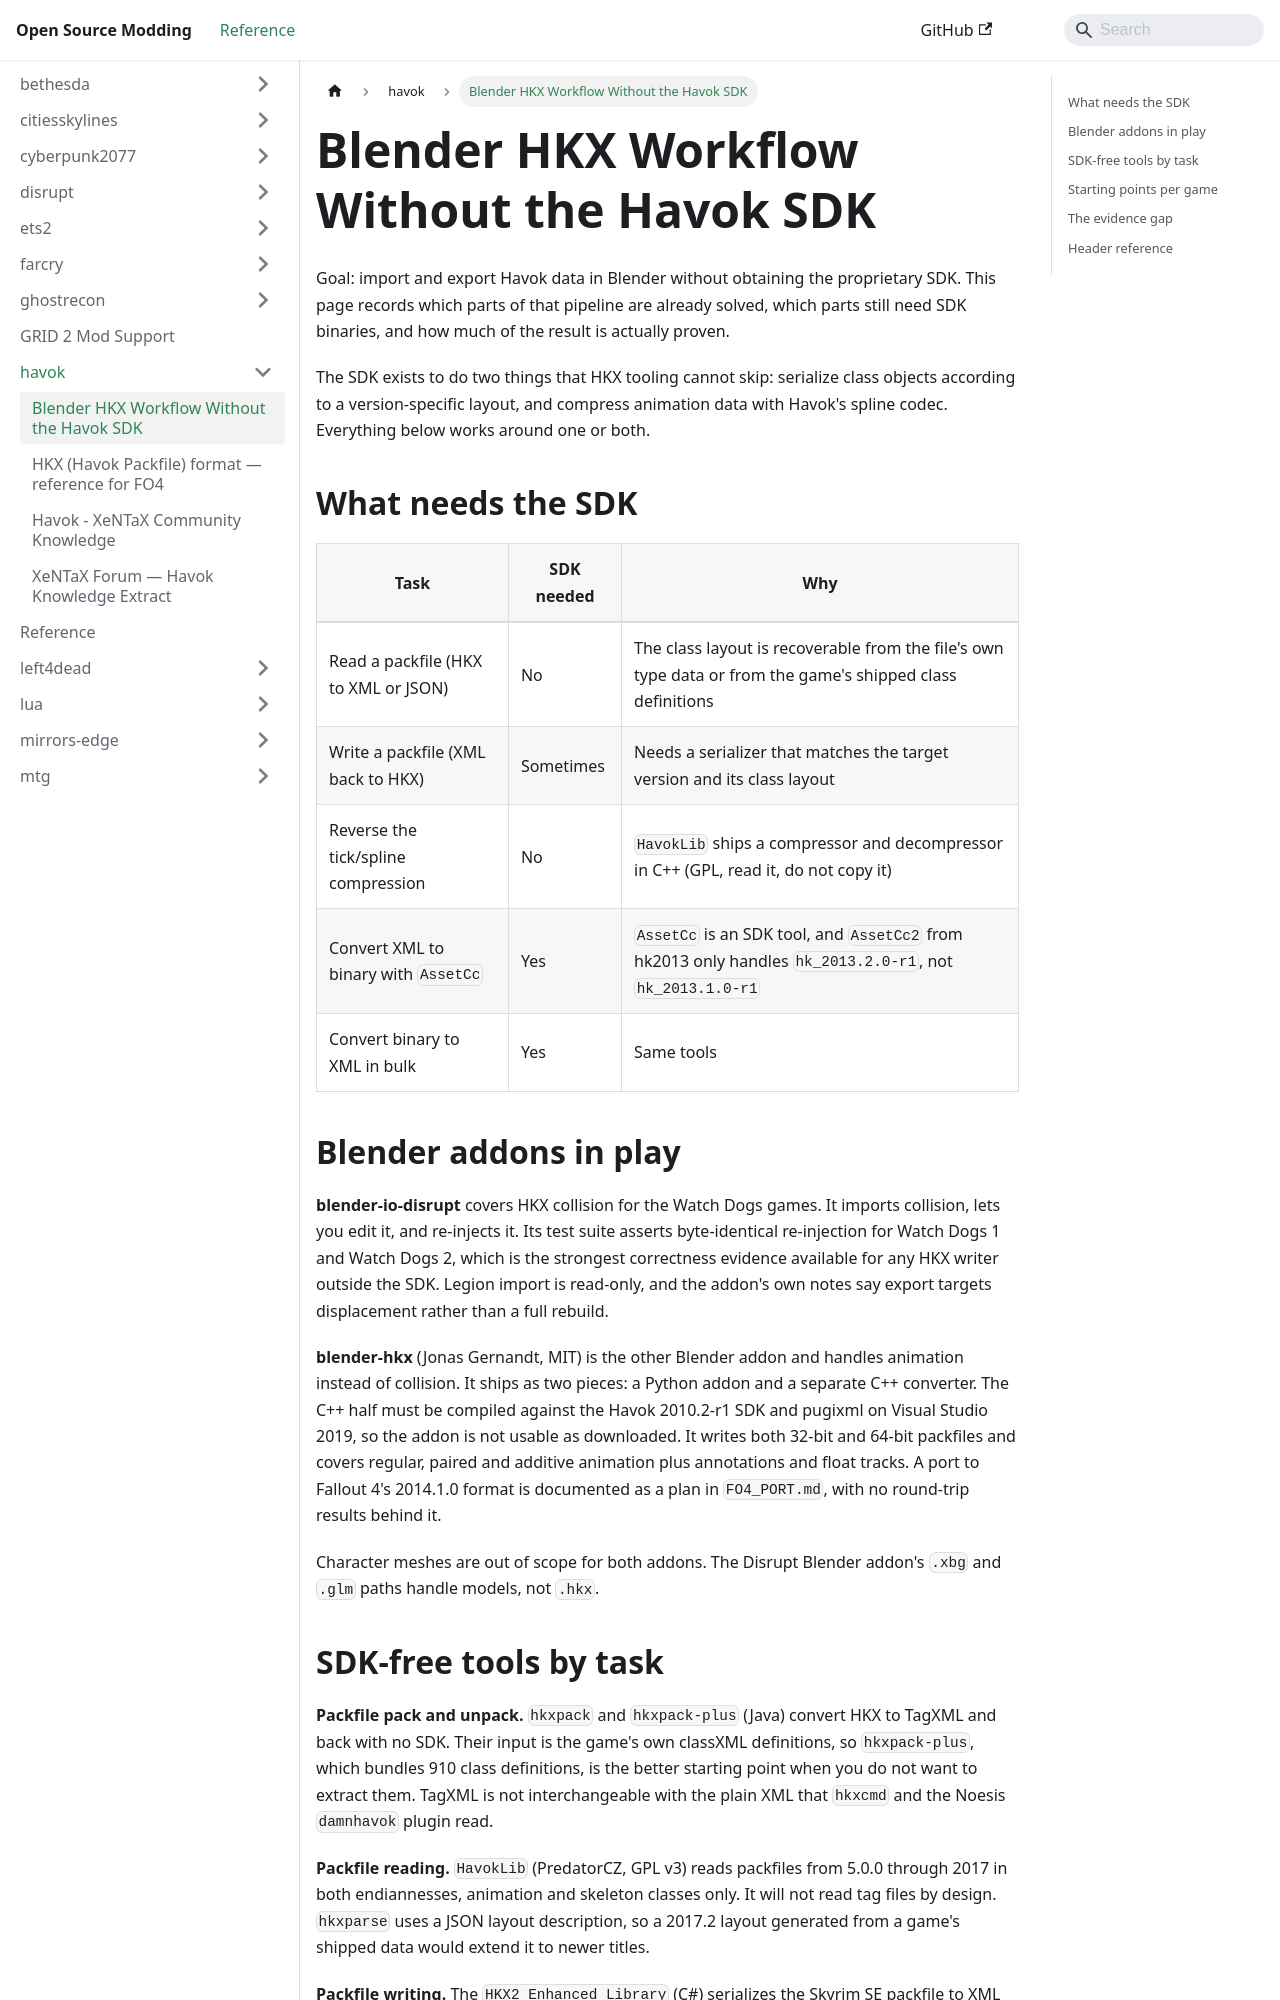

repository: Open-Source-Modding/open-source-modding.github.io · page: docs/havok/blender-hkx-workflow/index.html · generator: docusaurus

# Blender HKX Workflow Without the Havok SDK

Goal: import and export Havok data in Blender without obtaining the proprietary SDK. This page records which parts of that pipeline are already solved, which parts still need SDK binaries, and how much of the result is actually proven.

The SDK exists to do two things that HKX tooling cannot skip: serialize class objects according to a version-specific layout, and compress animation data with Havok's spline codec. Everything below works around one or both.

## What needs the SDK

| Task | SDK needed | Why |
|---|---|---|
| Read a packfile (HKX to XML or JSON) | No | The class layout is recoverable from the file's own type data or from the game's shipped class definitions |
| Write a packfile (XML back to HKX) | Sometimes | Needs a serializer that matches the target version and its class layout |
| Reverse the tick/spline compression | No | `HavokLib` ships a compressor and decompressor in C++ (GPL, read it, do not copy it) |
| Convert XML to binary with `AssetCc` | Yes | `AssetCc` is an SDK tool, and `AssetCc2` from hk2013 only handles `hk_2013.2.0-r1`, not `hk_2013.1.0-r1` |
| Convert binary to XML in bulk | Yes | Same tools |

## Blender addons in play

**blender-io-disrupt** covers HKX collision for the Watch Dogs games. It imports collision, lets you edit it, and re-injects it. Its test suite asserts byte-identical re-injection for Watch Dogs 1 and Watch Dogs 2, which is the strongest correctness evidence available for any HKX writer outside the SDK. Legion import is read-only, and the addon's own notes say export targets displacement rather than a full rebuild.

**blender-hkx** (Jonas Gernandt, MIT) is the other Blender addon and handles animation instead of collision. It ships as two pieces: a Python addon and a separate C++ converter. The C++ half must be compiled against the Havok 2010.2-r1 SDK and pugixml on Visual Studio 2019, so the addon is not usable as downloaded. It writes both 32-bit and 64-bit packfiles and covers regular, paired and additive animation plus annotations and float tracks. A port to Fallout 4's 2014.1.0 format is documented as a plan in `FO4_PORT.md`, with no round-trip results behind it.

Character meshes are out of scope for both addons. The Disrupt Blender addon's `.xbg` and `.glm` paths handle models, not `.hkx`.
